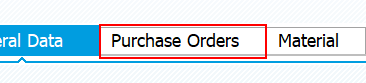
Task: Test Automation Project
Workflow: Step2_VL10B_createOutboundDelivery_1

Step 1: click on 'Tab  Purchase Orders' in window 'Purchase Orders, Fast Display' (saplogon.exe)

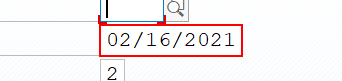
Step 2: type a value into 'CTextField Delivery' in window 'Purchase Orders, Fast Display' (saplogon.exe)

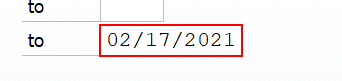
Step 3: type a value into 'CTextField Delivery' in window 'Purchase Orders, Fast Display' (saplogon.exe)

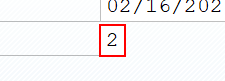
Step 4: type a value into 'CTextField Rule' in window 'Purchase Orders, Fast Display' (saplogon.exe)

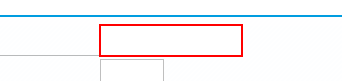
Step 5: type [In_po2] into 'CTextField Purchasing' in window 'Purchase Orders, Fast Display' (saplogon.exe)

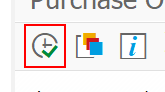
Step 6: click on 'Button  Execute (F8)' in window 'Purchase Orders, Fast Display' (saplogon.exe)
